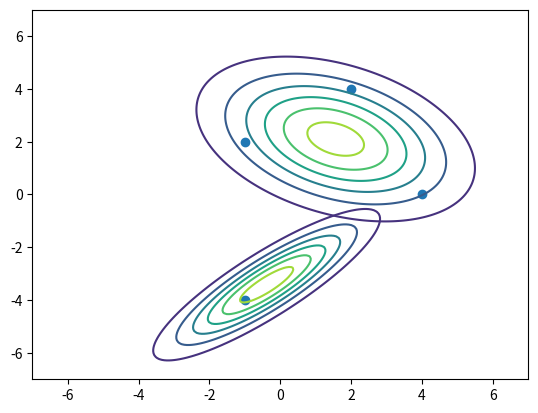

Generate this figure with matplotlib:
from   scipy.stats import multivariate_normal
from scipy.stats import multivariate_normal as mNormal
import matplotlib.pyplot as plt
import numpy as np

dataset = [[ 2,  4],
           [-1, -4],
           [-1,  2],
           [ 4,  0]
]


c1Normal = mNormal(mean=[2, 4], cov=[[1, 0], [0, 1]])
c2Normal = mNormal(mean=[-1, -4], cov=[[2, 0], [0, 2]])

i = 1
print("=== Parte 1 ===")
print("determinar os valores das funções de densidade \nprobabilidade das multivariate para os pontos do dataset\n")
for value in dataset:
    print(f" === x{i} ===")
    print(f"P(x{i} | c1 = 1) = {c1Normal.pdf(value)}")
    print(f"P(x{i} | c2 = 1) = {c2Normal.pdf(value)}")

    i += 1


print("\n=== Parte 2 ===")
print("fazer sketch da forma do cluster")


mu1 = [1.565383248, 2.100727792]
sigma1 = [[4.132822984, -1.163367794], [-1.163367794, 2.605601057]]

mu2 = [-0.383703757, -3.41757815]
sigma2 = [[2.701660142, 2.106240599], [2.106240599, 2.169241946]]

x = []
y = []
for instance in dataset:
    x.append(instance[0])
    y.append(instance[1])

N    = 200
X    = np.linspace(-7, 7, N)
Y    = np.linspace(-7, 7, N)
X, Y = np.meshgrid(X, Y)
pos  = np.dstack((X, Y))

gaussian1 = multivariate_normal(mu1, sigma1)
gaussian2 = multivariate_normal(mu2, sigma2)
Z1    = gaussian1.pdf(pos)
Z2    = gaussian2.pdf(pos)

plt.scatter(x, y)
plt.contour(X, Y, Z1)
plt.contour(X, Y, Z2)
plt.show()
